6-way image classification set "fastener_sorter_cls" from GitHub (gyaneshpatil23-cmd/fastner-sorting-machine); label vocabulary: bolt, no fastener, nut, rivet, screw, washer.

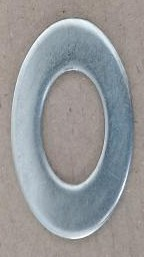
Label: washer

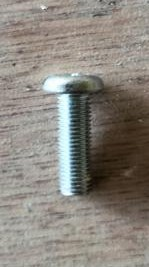
Label: bolt

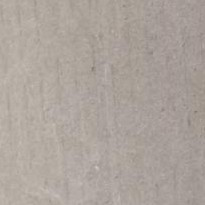
Label: no fastener

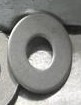
Label: washer

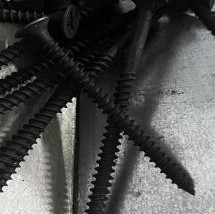
Label: screw

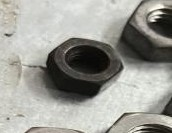
Label: nut
